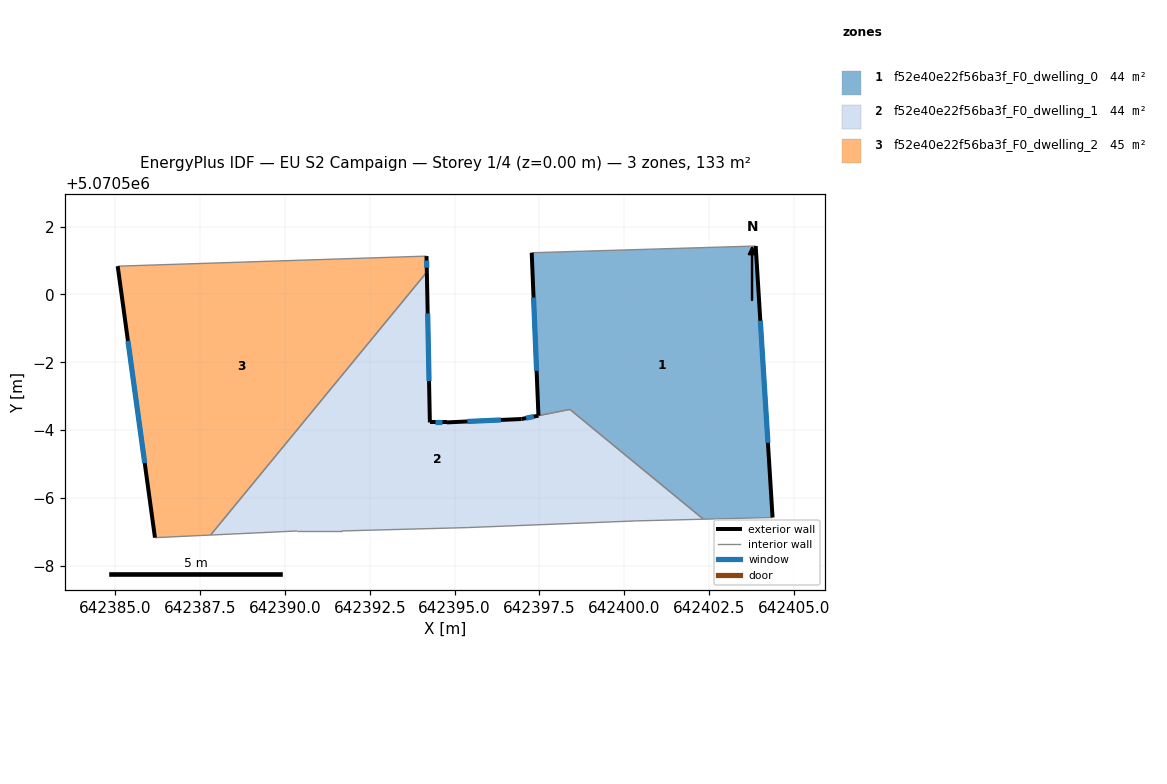
=== STOREY PLAN SPEC (per zone: floor XY polygon, exterior-wall plan segments, windows/doors) ===
zone 1: f52e40e22f56ba3f_F0_dwelling_0  (44.1 m²)
  floor: (642403.88, 5070501.43) (642404.38, 5070493.42) (642402.34, 5070493.37) (642398.40, 5070496.61) (642397.47, 5070496.42) (642397.27, 5070501.23)
  exterior wall: (642404.38, 5070493.42) – (642403.88, 5070501.43)  [8.0 m]
    window: (642404.24, 5070495.62) – (642404.02, 5070499.22)  [4.9 m²]
  exterior wall: (642397.27, 5070501.23) – (642397.47, 5070496.42)  [4.8 m]
    window: (642397.33, 5070499.91) – (642397.42, 5070497.75)  [2.9 m²]
  interior walls: 4
zone 2: f52e40e22f56ba3f_F0_dwelling_1  (44.2 m²)
  floor: (642398.40, 5070496.61) (642402.34, 5070493.37) (642400.37, 5070493.32) (642395.37, 5070493.12) (642391.67, 5070493.02) (642390.37, 5070493.02) (642387.80, 5070492.90) (642394.18, 5070500.66) (642394.27, 5070496.22) (642394.77, 5070496.22) (642396.97, 5070496.33)
  exterior wall: (642394.27, 5070496.22) – (642394.18, 5070500.66)  [4.4 m]
    window: (642394.25, 5070497.44) – (642394.21, 5070499.44)  [2.7 m²]
  exterior wall: (642394.77, 5070496.22) – (642394.27, 5070496.22)  [0.5 m]
    window: (642394.63, 5070496.22) – (642394.41, 5070496.22)  [0.3 m²]
  exterior wall: (642396.97, 5070496.33) – (642394.77, 5070496.22)  [2.2 m]
    window: (642396.37, 5070496.30) – (642395.38, 5070496.25)  [1.3 m²]
  exterior wall: (642397.47, 5070496.42) – (642396.97, 5070496.33)  [0.5 m]
    window: (642397.34, 5070496.40) – (642397.11, 5070496.35)  [0.3 m²]
  interior walls: 8
zone 3: f52e40e22f56ba3f_F0_dwelling_2  (44.7 m²)
  floor: (642394.17, 5070501.13) (642394.18, 5070500.66) (642387.80, 5070492.90) (642386.16, 5070492.83) (642385.06, 5070500.83)
  exterior wall: (642394.18, 5070500.66) – (642394.17, 5070501.13)  [0.5 m]
    window: (642394.18, 5070500.79) – (642394.17, 5070501.00)  [0.3 m²]
  exterior wall: (642385.06, 5070500.83) – (642386.16, 5070492.83)  [8.1 m]
    window: (642385.37, 5070498.63) – (642385.86, 5070495.03)  [4.9 m²]
  interior walls: 3

=== DERIVED (storey summary) ===
Building: EU S2 Campaign
Storey: 1 of 4  (floor level z = 0.00 m)
Storey gross floor area: 133.0 m²
Zones on this storey: 3
  - f52e40e22f56ba3f_F0_dwelling_0: floor 44.1 m²; exterior wall 12.8 m (38.5 m²); 2 window(s) 7.8 m²; WWR 20.2%
  - f52e40e22f56ba3f_F0_dwelling_1: floor 44.2 m²; exterior wall 7.6 m (22.9 m²); 4 window(s) 4.6 m²; WWR 20.2%
  - f52e40e22f56ba3f_F0_dwelling_2: floor 44.7 m²; exterior wall 8.6 m (25.7 m²); 2 window(s) 5.2 m²; WWR 20.2%
Zone adjacency (shared interzone walls):
  - f52e40e22f56ba3f_F0_dwelling_0 ↔ f52e40e22f56ba3f_F0_dwelling_1
  - f52e40e22f56ba3f_F0_dwelling_1 ↔ f52e40e22f56ba3f_F0_dwelling_2